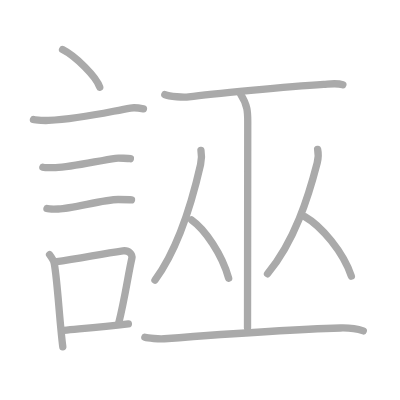
t = 0.00 s
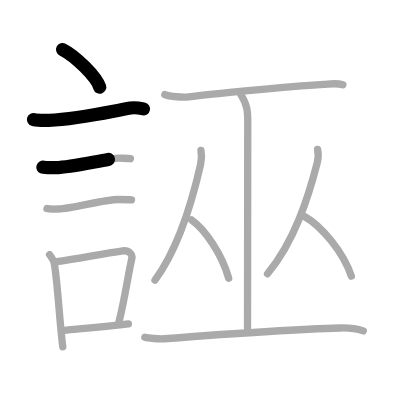
t = 2.75 s
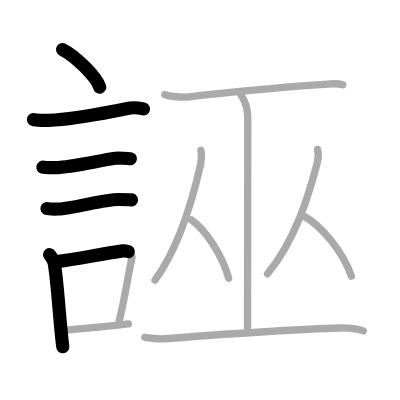
t = 5.50 s
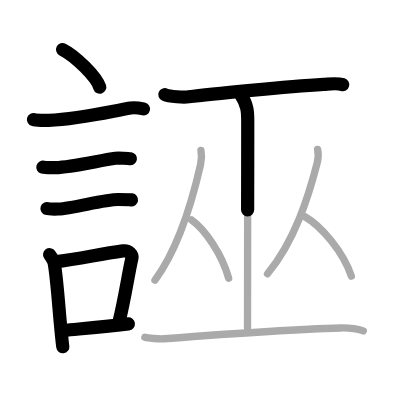
t = 8.50 s
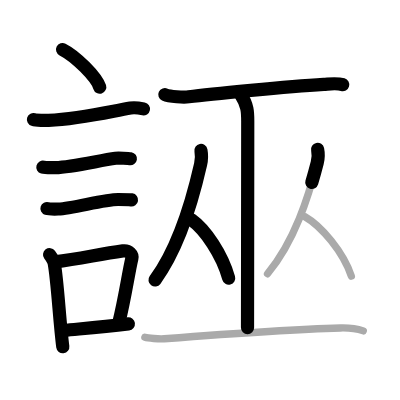
t = 11.25 s
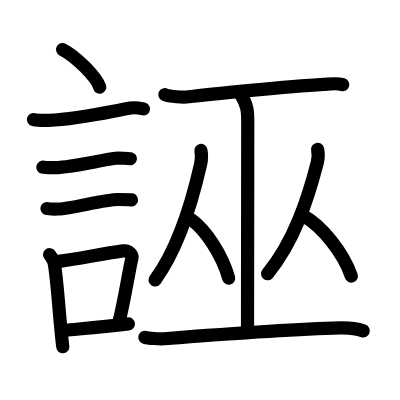
t = 14.00 s

The animated SVG that drew these frames (rendered in a browser with its animation timeline set to each time). Animation: 14 SMIL elements (animate=14); one cycle of 14.00 s.

<?xml version="1.0" standalone="no"?>
<!DOCTYPE svg PUBLIC "-//W3C//DTD SVG 1.1//EN"   "http://www.w3.org/Graphics/SVG/1.1/DTD/svg11.dtd">
<svg width="400px" height="400px"  version="1.1" xmlns="http://www.w3.org/2000/svg">
  <defs>
    <marker id="Triangle" viewBox="0 0 10 10" refX="0" refY="5" markerUnits="strokeWidth" markerWidth="3" style="stroke-opacity:0%;fill:#aaaaaa;" markerHeight="2" orient="auto">
      <path d="M 0 0 L 10 5 L 0 10 z" />
    </marker>
    
    <marker id="Arrow" viewBox="0 0 10 10" refX="5" refY="5" markerUnits="strokeWidth" markerWidth="1.8" style="stroke-opacity:0%;fill:#770000;" markerHeight="2" orient="auto">
      <path d="M 0 4 L 6 4 L 4 1 L 10 5 L 4 9 L 6 6 L 0 6 z" />
        <circle cx="5" cy="5" r="5" />
      </marker>
    
    <marker id="TriangleRed" viewBox="0 0 10 10" refX="0" refY="5" markerUnits="strokeWidth" markerWidth="3" style="stroke-opacity:0%;fill:#CC0000;" markerHeight="2" orient="auto">
      <path d="M 0 0 L 10 5 L 0 10 z" />
    </marker>
    
    <marker id="ArrowRed" viewBox="0 0 10 10" refX="5" refY="5" markerUnits="strokeWidth" markerWidth="1.8" style="stroke-opacity:0%;fill:#CC0000;" markerHeight="2" orient="auto">
      <path d="M 0 4 L 6 4 L 4 1 L 10 5 L 4 9 L 6 6 L 0 6 z" />
        <circle cx="5" cy="5" r="5" />
      </marker>
    
  </defs>
  
  <path style="fill:#ffffff; fill-opacity:100%; fill-rule:evenodd; stroke-width:0;" d="M 0 0 L 400px 0 L 400px 400px L 0 400px L 0 0" />

  <g transform="scale(3.6697247706422 3.6697247706422)">
<path style="fill:none; fill-opacity:0%; fill-rule:evenodd; stroke:#aaaaaa; stroke-opacity:100%; stroke-width: 1.5pt; stroke-linejoin:round; stroke-linecap:round;" d="M17.05 13.5c3.58 1.81 9.23 7.44 10.13 10.25"></path>
<path style="fill:none; fill-opacity:0%; fill-rule:evenodd; stroke:#aaaaaa; stroke-opacity:100%; stroke-width: 1.5pt; stroke-linejoin:round; stroke-linecap:round;" d="M9.12 32.58c0.71 0.23 3.4 0.27 4.1 0.23c8.73-0.42 16.28-2.31 22.33-3.37c1.16-0.2 2.95 0.11 3.54 0.23"></path>
<path style="fill:none; fill-opacity:0%; fill-rule:evenodd; stroke:#aaaaaa; stroke-opacity:100%; stroke-width: 1.5pt; stroke-linejoin:round; stroke-linecap:round;" d="M11.68 45.56c0.43 0.12 3.04 0.13 3.47 0.12c4.44-0.14 11.86-1.93 16.34-2.55c0.7-0.1 3.68 0.06 4.04 0.12"></path>
<path style="fill:none; fill-opacity:0%; fill-rule:evenodd; stroke:#aaaaaa; stroke-opacity:100%; stroke-width: 1.5pt; stroke-linejoin:round; stroke-linecap:round;" d="M12.8 56.83c0.38 0.12 2.71 0.13 3.1 0.12c3.97-0.13 12.43-2.61 16.33-2.59c0.63 0 3.29 0.06 3.6 0.11"></path>
<path style="fill:none; fill-opacity:0%; fill-rule:evenodd; stroke:#aaaaaa; stroke-opacity:100%; stroke-width: 1.5pt; stroke-linejoin:round; stroke-linecap:round;" d="M13.51 69.4c0.31 0.42 1.17 1.82 1.27 2.37c0.89 4.82 1.43 15.65 2.33 22.73"></path>
<path style="fill:none; fill-opacity:0%; fill-rule:evenodd; stroke:#aaaaaa; stroke-opacity:100%; stroke-width: 1.5pt; stroke-linejoin:round; stroke-linecap:round;" d="M14.94 71.37c7.2-0.89 11.9-2.1 18.55-3c1.67-0.22 2.68 1.04 2.44 2.06c-0.99 4.25-1.86 10.72-3.62 17.78"></path>
<path style="fill:none; fill-opacity:0%; fill-rule:evenodd; stroke:#aaaaaa; stroke-opacity:100%; stroke-width: 1.5pt; stroke-linejoin:round; stroke-linecap:round;" d="M17.42 90.05c5.37-0.54 10.18-0.97 17.56-1.81"></path>
<path style="fill:none; fill-opacity:0%; fill-rule:evenodd; stroke:#aaaaaa; stroke-opacity:100%; stroke-width: 1.5pt; stroke-linejoin:round; stroke-linecap:round;" d="M44.92 25.79c1.23 0.58 5.26 0.76 6.51 0.59c5.81-0.78 27.04-2.8 36.79-3.4c1.9-0.12 3.64-0.38 5.21 0.1"></path>
<path style="fill:none; fill-opacity:0%; fill-rule:evenodd; stroke:#aaaaaa; stroke-opacity:100%; stroke-width: 1.5pt; stroke-linejoin:round; stroke-linecap:round;" d="M65.51 25.58c2 3.11 2 4.98 2 7.47c0 17.42-0.06 26.37-0.06 56.23"></path>
<path style="fill:none; fill-opacity:0%; fill-rule:evenodd; stroke:#aaaaaa; stroke-opacity:100%; stroke-width: 1.5pt; stroke-linejoin:round; stroke-linecap:round;" d="M54.76 40.99c0.17 0.89 0.12 2.83-0.1 3.82c-2.2 9.68-5.66 22.28-12.43 31.52"></path>
<path style="fill:none; fill-opacity:0%; fill-rule:evenodd; stroke:#aaaaaa; stroke-opacity:100%; stroke-width: 1.5pt; stroke-linejoin:round; stroke-linecap:round;" d="M52.21 59.94c3.66 2.57 8.32 9.39 10.1 15.86"></path>
<path style="fill:none; fill-opacity:0%; fill-rule:evenodd; stroke:#aaaaaa; stroke-opacity:100%; stroke-width: 1.5pt; stroke-linejoin:round; stroke-linecap:round;" d="M86.55 40.7c0.18 0.85 0.13 2.72-0.11 3.67c-2.4 9.28-6.16 21.37-13.54 30.23"></path>
<path style="fill:none; fill-opacity:0%; fill-rule:evenodd; stroke:#aaaaaa; stroke-opacity:100%; stroke-width: 1.5pt; stroke-linejoin:round; stroke-linecap:round;" d="M83 58.99c4.61 2.63 10.5 9.63 12.74 16.25"></path>
<path style="fill:none; fill-opacity:0%; fill-rule:evenodd; stroke:#aaaaaa; stroke-opacity:100%; stroke-width: 1.5pt; stroke-linejoin:round; stroke-linecap:round;" d="M39.47 91.92c0.85 0.24 3.86 0.5 5.29 0.39c15.41-1.19 34-2.57 48.03-2.94c2.3-0.06 5.06 0.41 6.21 0.79"></path>

<path style="fill:none; fill-opacity:0%; fill-rule:evenodd; stroke:#000000; stroke-opacity:100%; stroke-width: 2.7pt; stroke-linejoin:round; stroke-linecap:round;" d="M17.05 13.5c3.58 1.81 9.23 7.44 10.13 10.25" pathLength="100" stroke-dashoffset="100" stroke-dasharray="100 105"><animate id="dashAnim1" attributeName="stroke-dashoffset" from="100" to="0" dur="1s" calcMode="linear" fill="freeze"/></path>
<path style="fill:none; fill-opacity:0%; fill-rule:evenodd; stroke:#000000; stroke-opacity:100%; stroke-width: 2.7pt; stroke-linejoin:round; stroke-linecap:round;" d="M9.12 32.58c0.71 0.23 3.4 0.27 4.1 0.23c8.73-0.42 16.28-2.31 22.33-3.37c1.16-0.2 2.95 0.11 3.54 0.23" pathLength="100" stroke-dashoffset="100" stroke-dasharray="100 105"><animate id="dashAnim2" attributeName="stroke-dashoffset" from="100" to="0" dur="1s" calcMode="linear" begin="dashAnim1.end" fill="freeze"/></path>
<path style="fill:none; fill-opacity:0%; fill-rule:evenodd; stroke:#000000; stroke-opacity:100%; stroke-width: 2.7pt; stroke-linejoin:round; stroke-linecap:round;" d="M11.68 45.56c0.43 0.12 3.04 0.13 3.47 0.12c4.44-0.14 11.86-1.93 16.34-2.55c0.7-0.1 3.68 0.06 4.04 0.12" pathLength="100" stroke-dashoffset="100" stroke-dasharray="100 105"><animate id="dashAnim3" attributeName="stroke-dashoffset" from="100" to="0" dur="1s" calcMode="linear" begin="dashAnim2.end" fill="freeze"/></path>
<path style="fill:none; fill-opacity:0%; fill-rule:evenodd; stroke:#000000; stroke-opacity:100%; stroke-width: 2.7pt; stroke-linejoin:round; stroke-linecap:round;" d="M12.8 56.83c0.38 0.12 2.71 0.13 3.1 0.12c3.97-0.13 12.43-2.61 16.33-2.59c0.63 0 3.29 0.06 3.6 0.11" pathLength="100" stroke-dashoffset="100" stroke-dasharray="100 105"><animate id="dashAnim4" attributeName="stroke-dashoffset" from="100" to="0" dur="1s" calcMode="linear" begin="dashAnim3.end" fill="freeze"/></path>
<path style="fill:none; fill-opacity:0%; fill-rule:evenodd; stroke:#000000; stroke-opacity:100%; stroke-width: 2.7pt; stroke-linejoin:round; stroke-linecap:round;" d="M13.51 69.4c0.31 0.42 1.17 1.82 1.27 2.37c0.89 4.82 1.43 15.65 2.33 22.73" pathLength="100" stroke-dashoffset="100" stroke-dasharray="100 105"><animate id="dashAnim5" attributeName="stroke-dashoffset" from="100" to="0" dur="1s" calcMode="linear" begin="dashAnim4.end" fill="freeze"/></path>
<path style="fill:none; fill-opacity:0%; fill-rule:evenodd; stroke:#000000; stroke-opacity:100%; stroke-width: 2.7pt; stroke-linejoin:round; stroke-linecap:round;" d="M14.94 71.37c7.2-0.89 11.9-2.1 18.55-3c1.67-0.22 2.68 1.04 2.44 2.06c-0.99 4.25-1.86 10.72-3.62 17.78" pathLength="100" stroke-dashoffset="100" stroke-dasharray="100 105"><animate id="dashAnim6" attributeName="stroke-dashoffset" from="100" to="0" dur="1s" calcMode="linear" begin="dashAnim5.end" fill="freeze"/></path>
<path style="fill:none; fill-opacity:0%; fill-rule:evenodd; stroke:#000000; stroke-opacity:100%; stroke-width: 2.7pt; stroke-linejoin:round; stroke-linecap:round;" d="M17.42 90.05c5.37-0.54 10.18-0.97 17.56-1.81" pathLength="100" stroke-dashoffset="100" stroke-dasharray="100 105"><animate id="dashAnim7" attributeName="stroke-dashoffset" from="100" to="0" dur="1s" calcMode="linear" begin="dashAnim6.end" fill="freeze"/></path>
<path style="fill:none; fill-opacity:0%; fill-rule:evenodd; stroke:#000000; stroke-opacity:100%; stroke-width: 2.7pt; stroke-linejoin:round; stroke-linecap:round;" d="M44.92 25.79c1.23 0.58 5.26 0.76 6.51 0.59c5.81-0.78 27.04-2.8 36.79-3.4c1.9-0.12 3.64-0.38 5.21 0.1" pathLength="100" stroke-dashoffset="100" stroke-dasharray="100 105"><animate id="dashAnim8" attributeName="stroke-dashoffset" from="100" to="0" dur="1s" calcMode="linear" begin="dashAnim7.end" fill="freeze"/></path>
<path style="fill:none; fill-opacity:0%; fill-rule:evenodd; stroke:#000000; stroke-opacity:100%; stroke-width: 2.7pt; stroke-linejoin:round; stroke-linecap:round;" d="M65.51 25.58c2 3.11 2 4.98 2 7.47c0 17.42-0.06 26.37-0.06 56.23" pathLength="100" stroke-dashoffset="100" stroke-dasharray="100 105"><animate id="dashAnim9" attributeName="stroke-dashoffset" from="100" to="0" dur="1s" calcMode="linear" begin="dashAnim8.end" fill="freeze"/></path>
<path style="fill:none; fill-opacity:0%; fill-rule:evenodd; stroke:#000000; stroke-opacity:100%; stroke-width: 2.7pt; stroke-linejoin:round; stroke-linecap:round;" d="M54.76 40.99c0.17 0.89 0.12 2.83-0.1 3.82c-2.2 9.68-5.66 22.28-12.43 31.52" pathLength="100" stroke-dashoffset="100" stroke-dasharray="100 105"><animate id="dashAnim10" attributeName="stroke-dashoffset" from="100" to="0" dur="1s" calcMode="linear" begin="dashAnim9.end" fill="freeze"/></path>
<path style="fill:none; fill-opacity:0%; fill-rule:evenodd; stroke:#000000; stroke-opacity:100%; stroke-width: 2.7pt; stroke-linejoin:round; stroke-linecap:round;" d="M52.21 59.94c3.66 2.57 8.32 9.39 10.1 15.86" pathLength="100" stroke-dashoffset="100" stroke-dasharray="100 105"><animate id="dashAnim11" attributeName="stroke-dashoffset" from="100" to="0" dur="1s" calcMode="linear" begin="dashAnim10.end" fill="freeze"/></path>
<path style="fill:none; fill-opacity:0%; fill-rule:evenodd; stroke:#000000; stroke-opacity:100%; stroke-width: 2.7pt; stroke-linejoin:round; stroke-linecap:round;" d="M86.55 40.7c0.18 0.85 0.13 2.72-0.11 3.67c-2.4 9.28-6.16 21.37-13.54 30.23" pathLength="100" stroke-dashoffset="100" stroke-dasharray="100 105"><animate id="dashAnim12" attributeName="stroke-dashoffset" from="100" to="0" dur="1s" calcMode="linear" begin="dashAnim11.end" fill="freeze"/></path>
<path style="fill:none; fill-opacity:0%; fill-rule:evenodd; stroke:#000000; stroke-opacity:100%; stroke-width: 2.7pt; stroke-linejoin:round; stroke-linecap:round;" d="M83 58.99c4.61 2.63 10.5 9.63 12.74 16.25" pathLength="100" stroke-dashoffset="100" stroke-dasharray="100 105"><animate id="dashAnim13" attributeName="stroke-dashoffset" from="100" to="0" dur="1s" calcMode="linear" begin="dashAnim12.end" fill="freeze"/></path>
<path style="fill:none; fill-opacity:0%; fill-rule:evenodd; stroke:#000000; stroke-opacity:100%; stroke-width: 2.7pt; stroke-linejoin:round; stroke-linecap:round;" d="M39.47 91.92c0.85 0.24 3.86 0.5 5.29 0.39c15.41-1.19 34-2.57 48.03-2.94c2.3-0.06 5.06 0.41 6.21 0.79" pathLength="100" stroke-dashoffset="100" stroke-dasharray="100 105"><animate id="dashAnim14" attributeName="stroke-dashoffset" from="100" to="0" dur="1s" calcMode="linear" begin="dashAnim13.end" fill="freeze"/></path>

</g>

</svg>  
          
